Image classification data set "fp2" (KeshavRathii/Tomato-leaf-disease-detection-using-ViT on GitHub). Class labels (4): tomato brown spots, tomato blight leaf, tomato healthy, tomato leaf yellow virus.

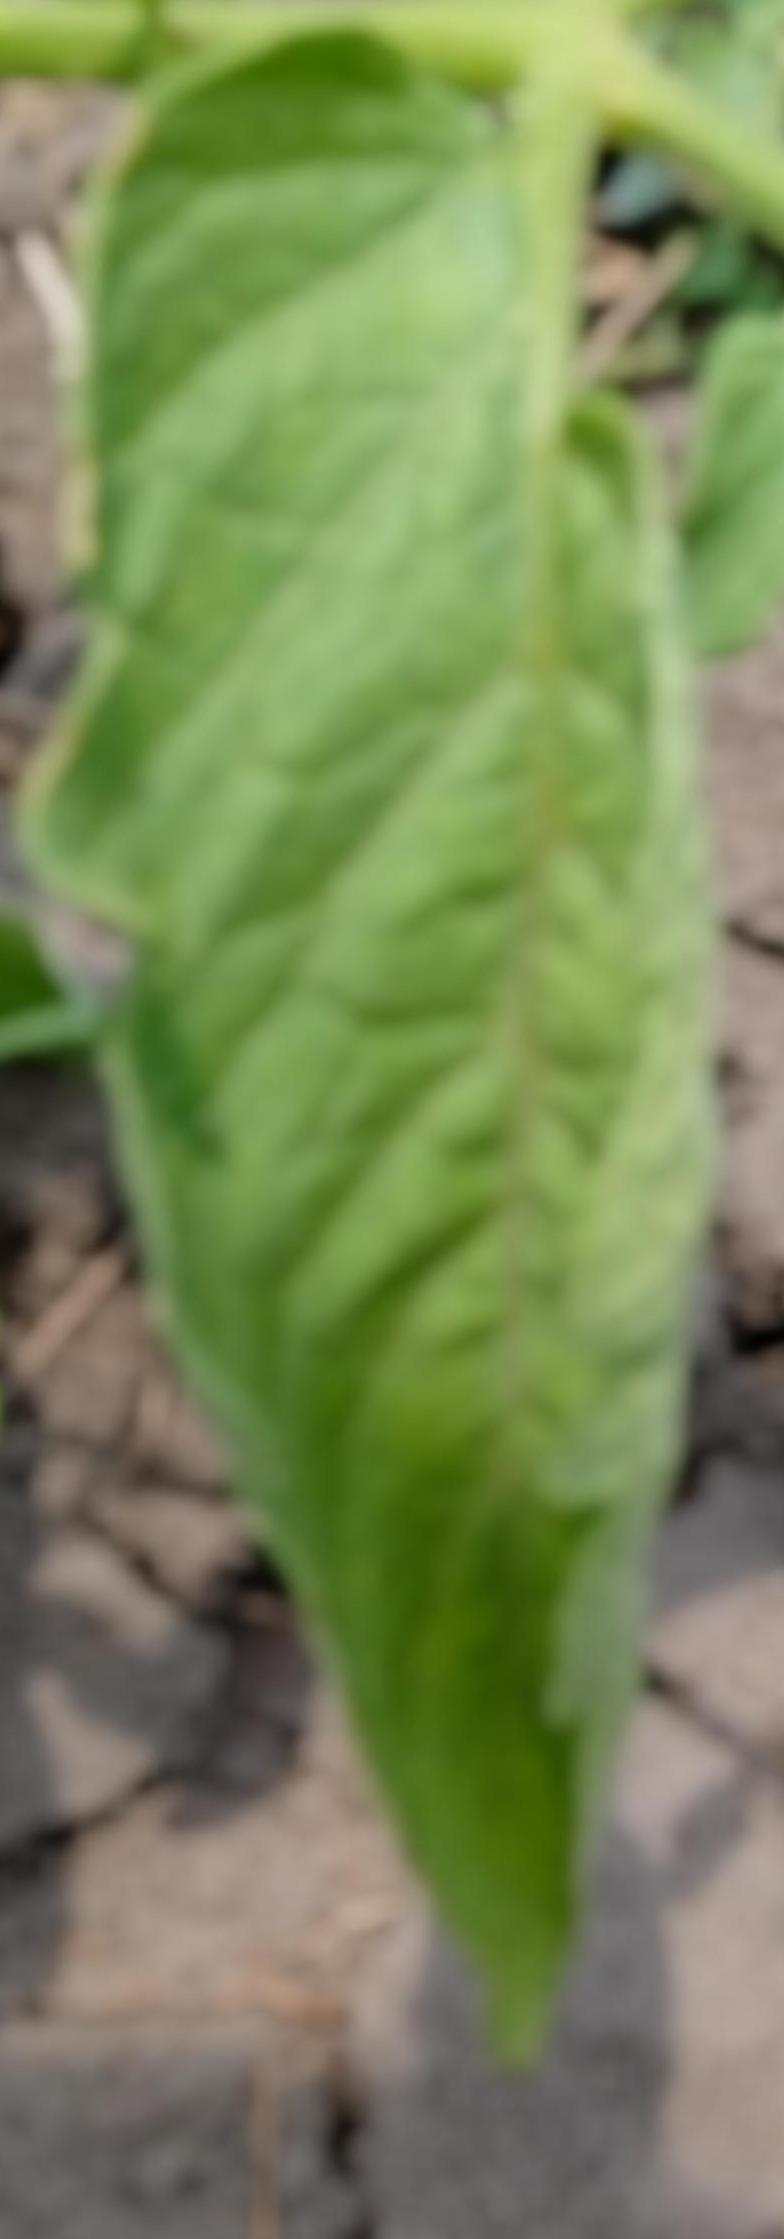
Label: tomato leaf yellow virus

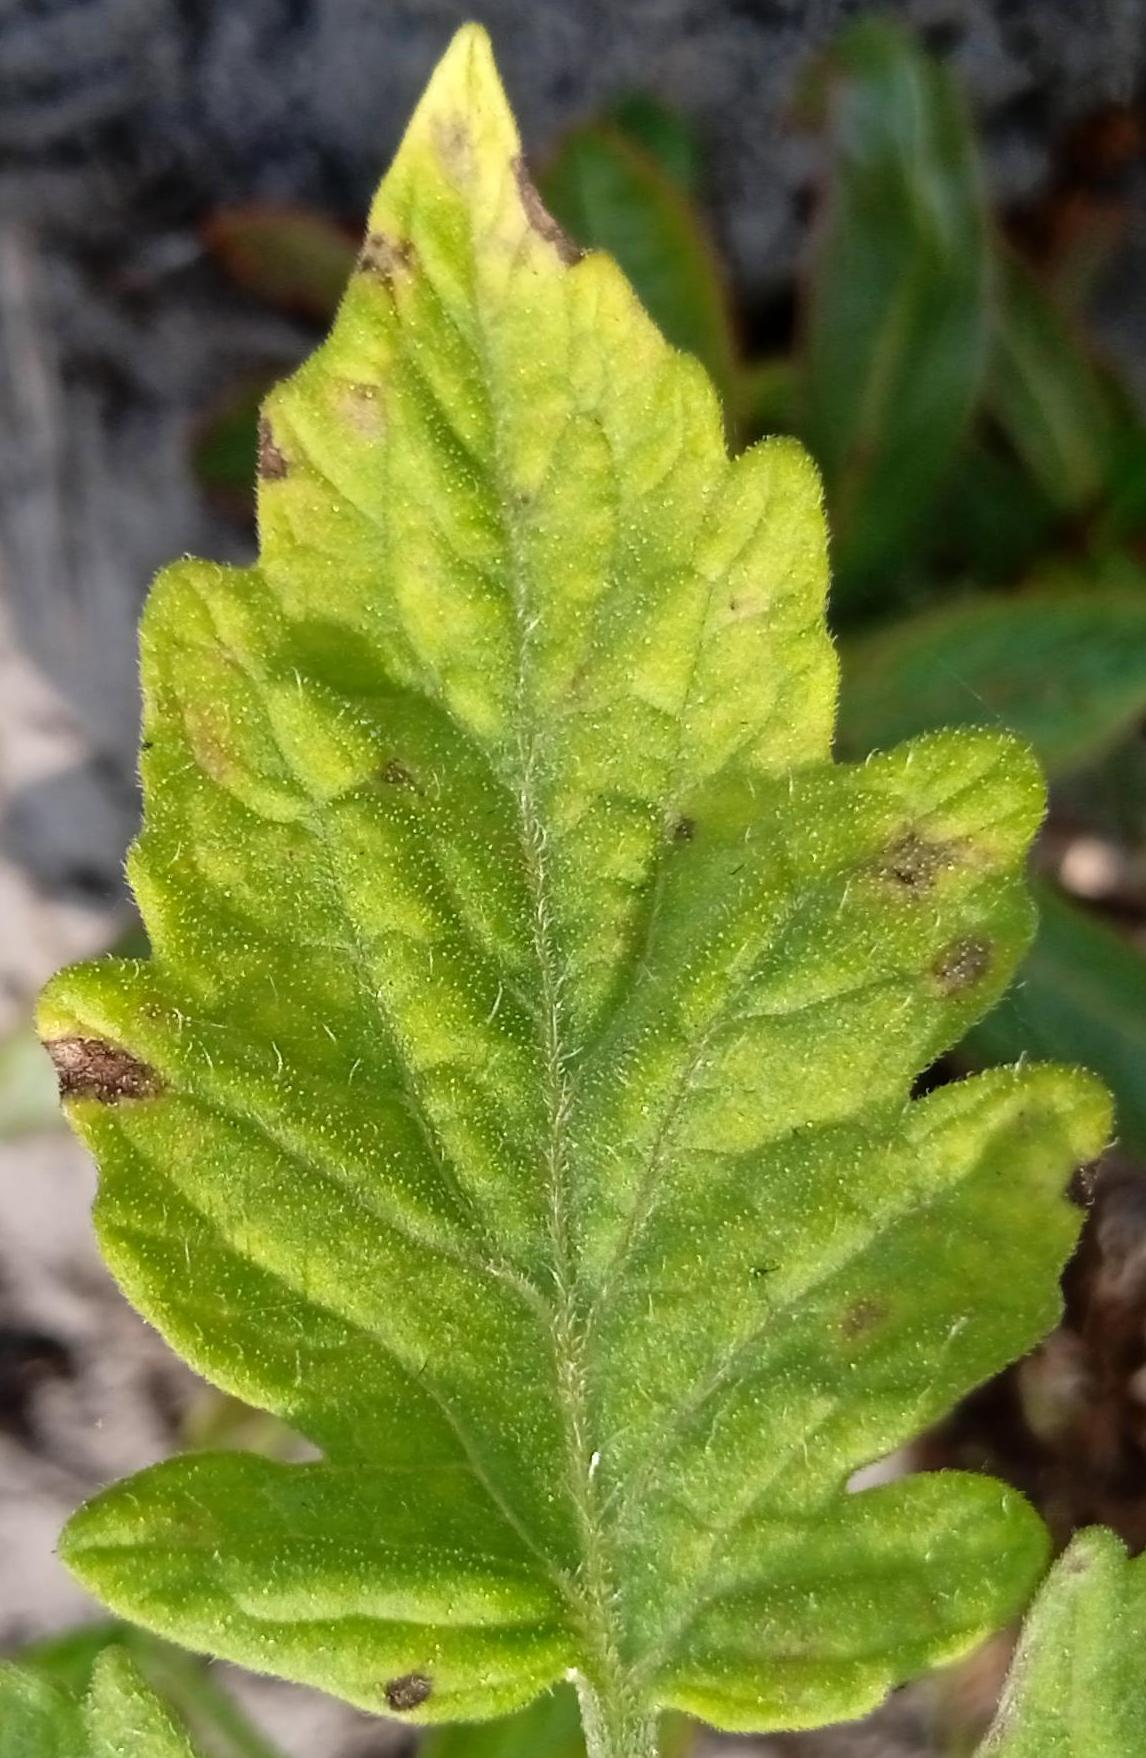
Label: tomato brown spots

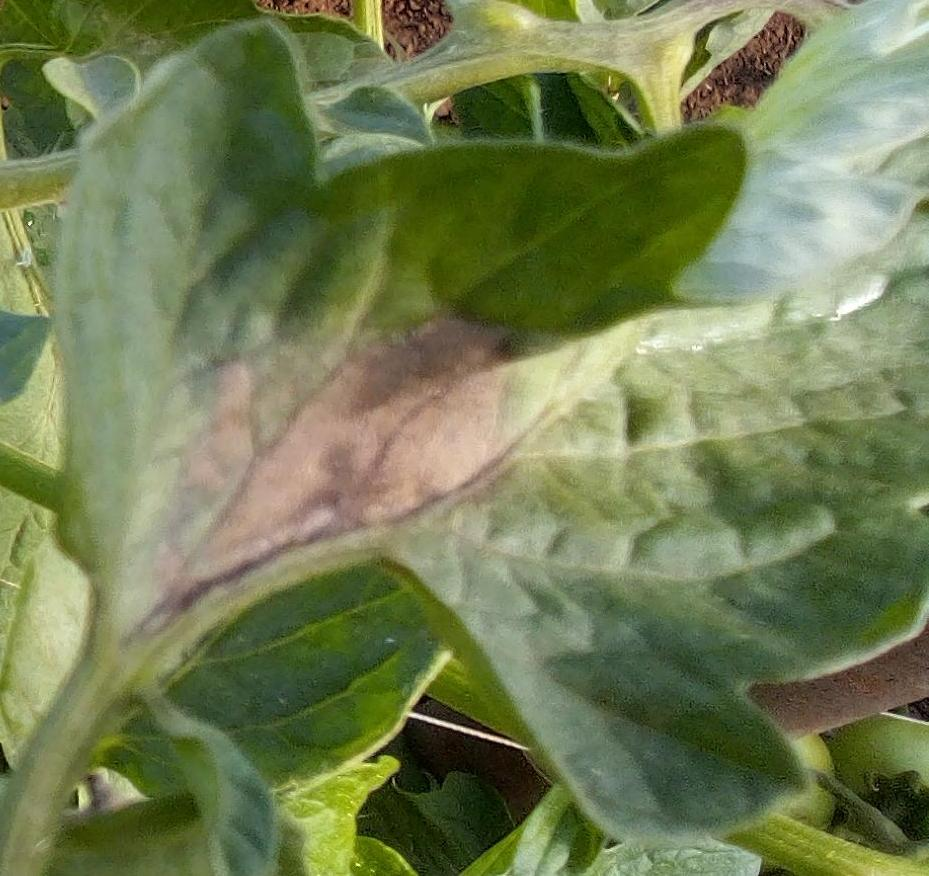
Label: tomato blight leaf

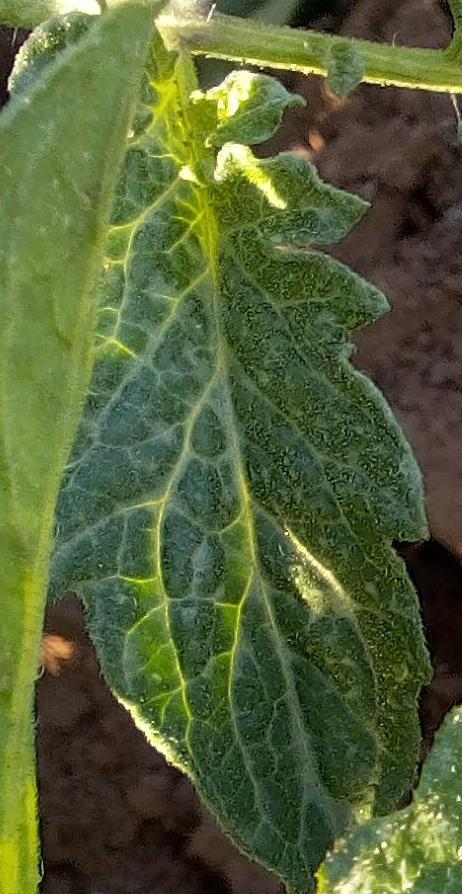
Label: tomato healthy

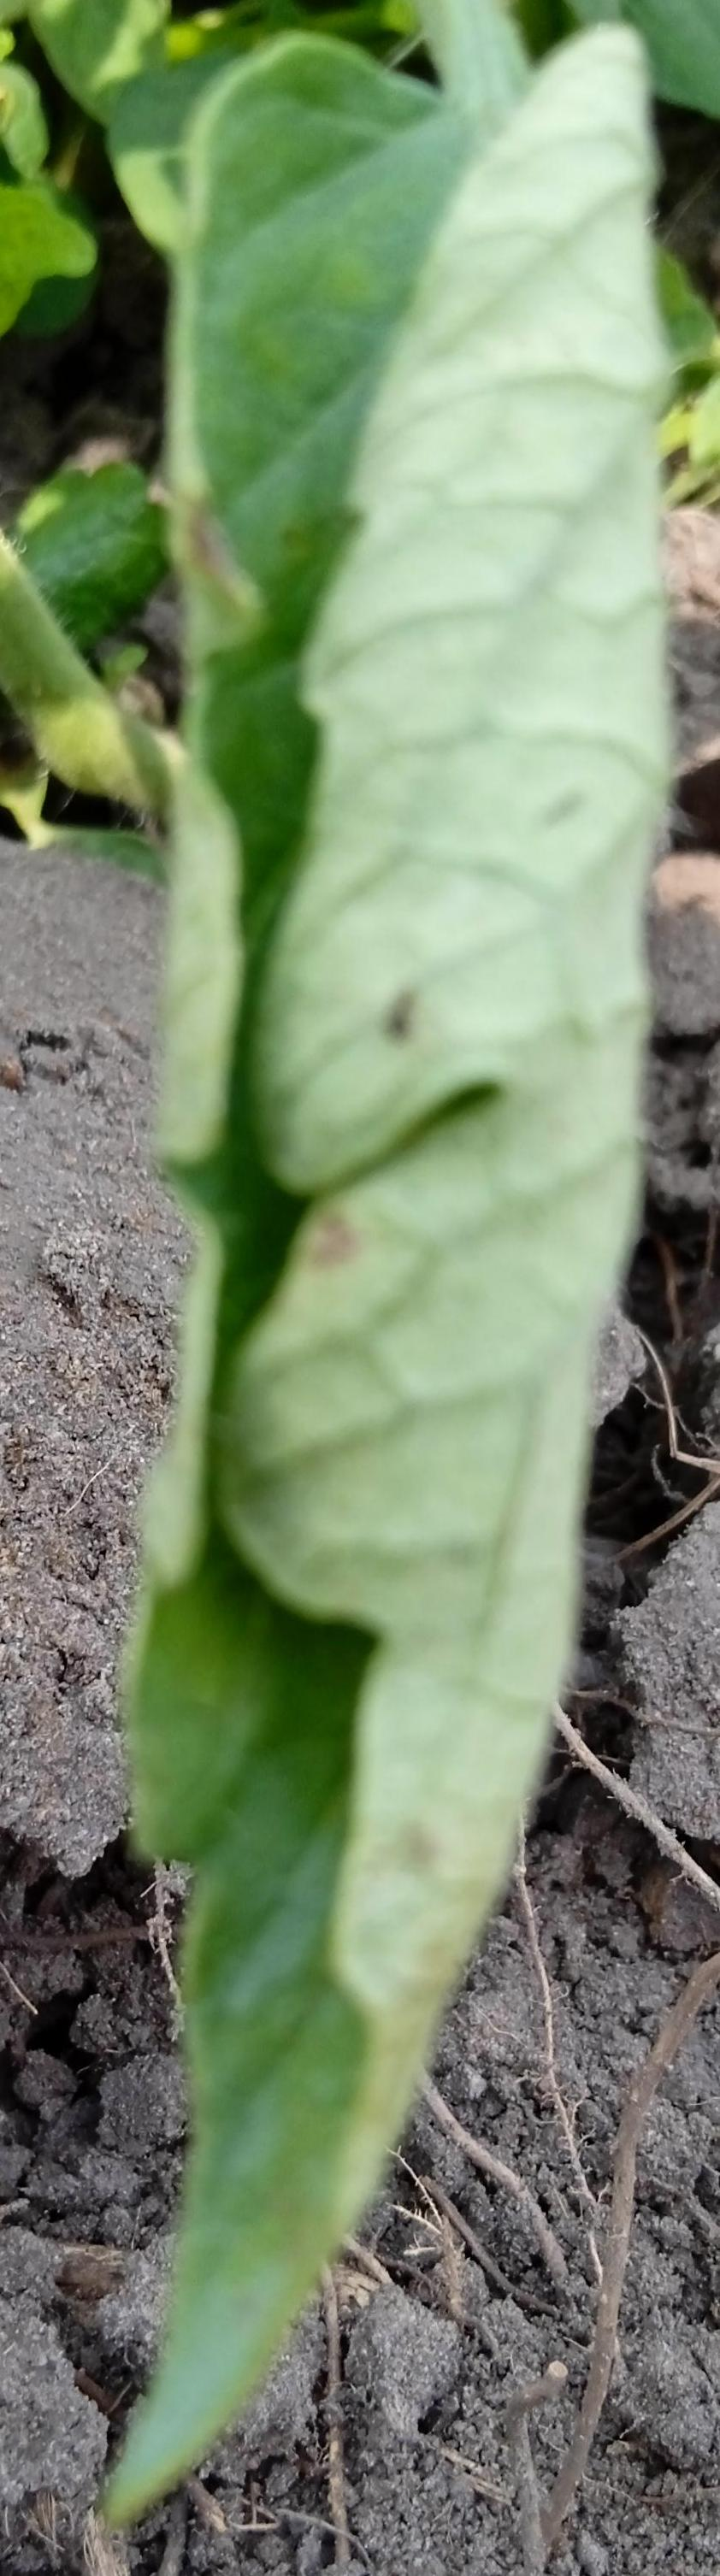
Label: tomato leaf yellow virus

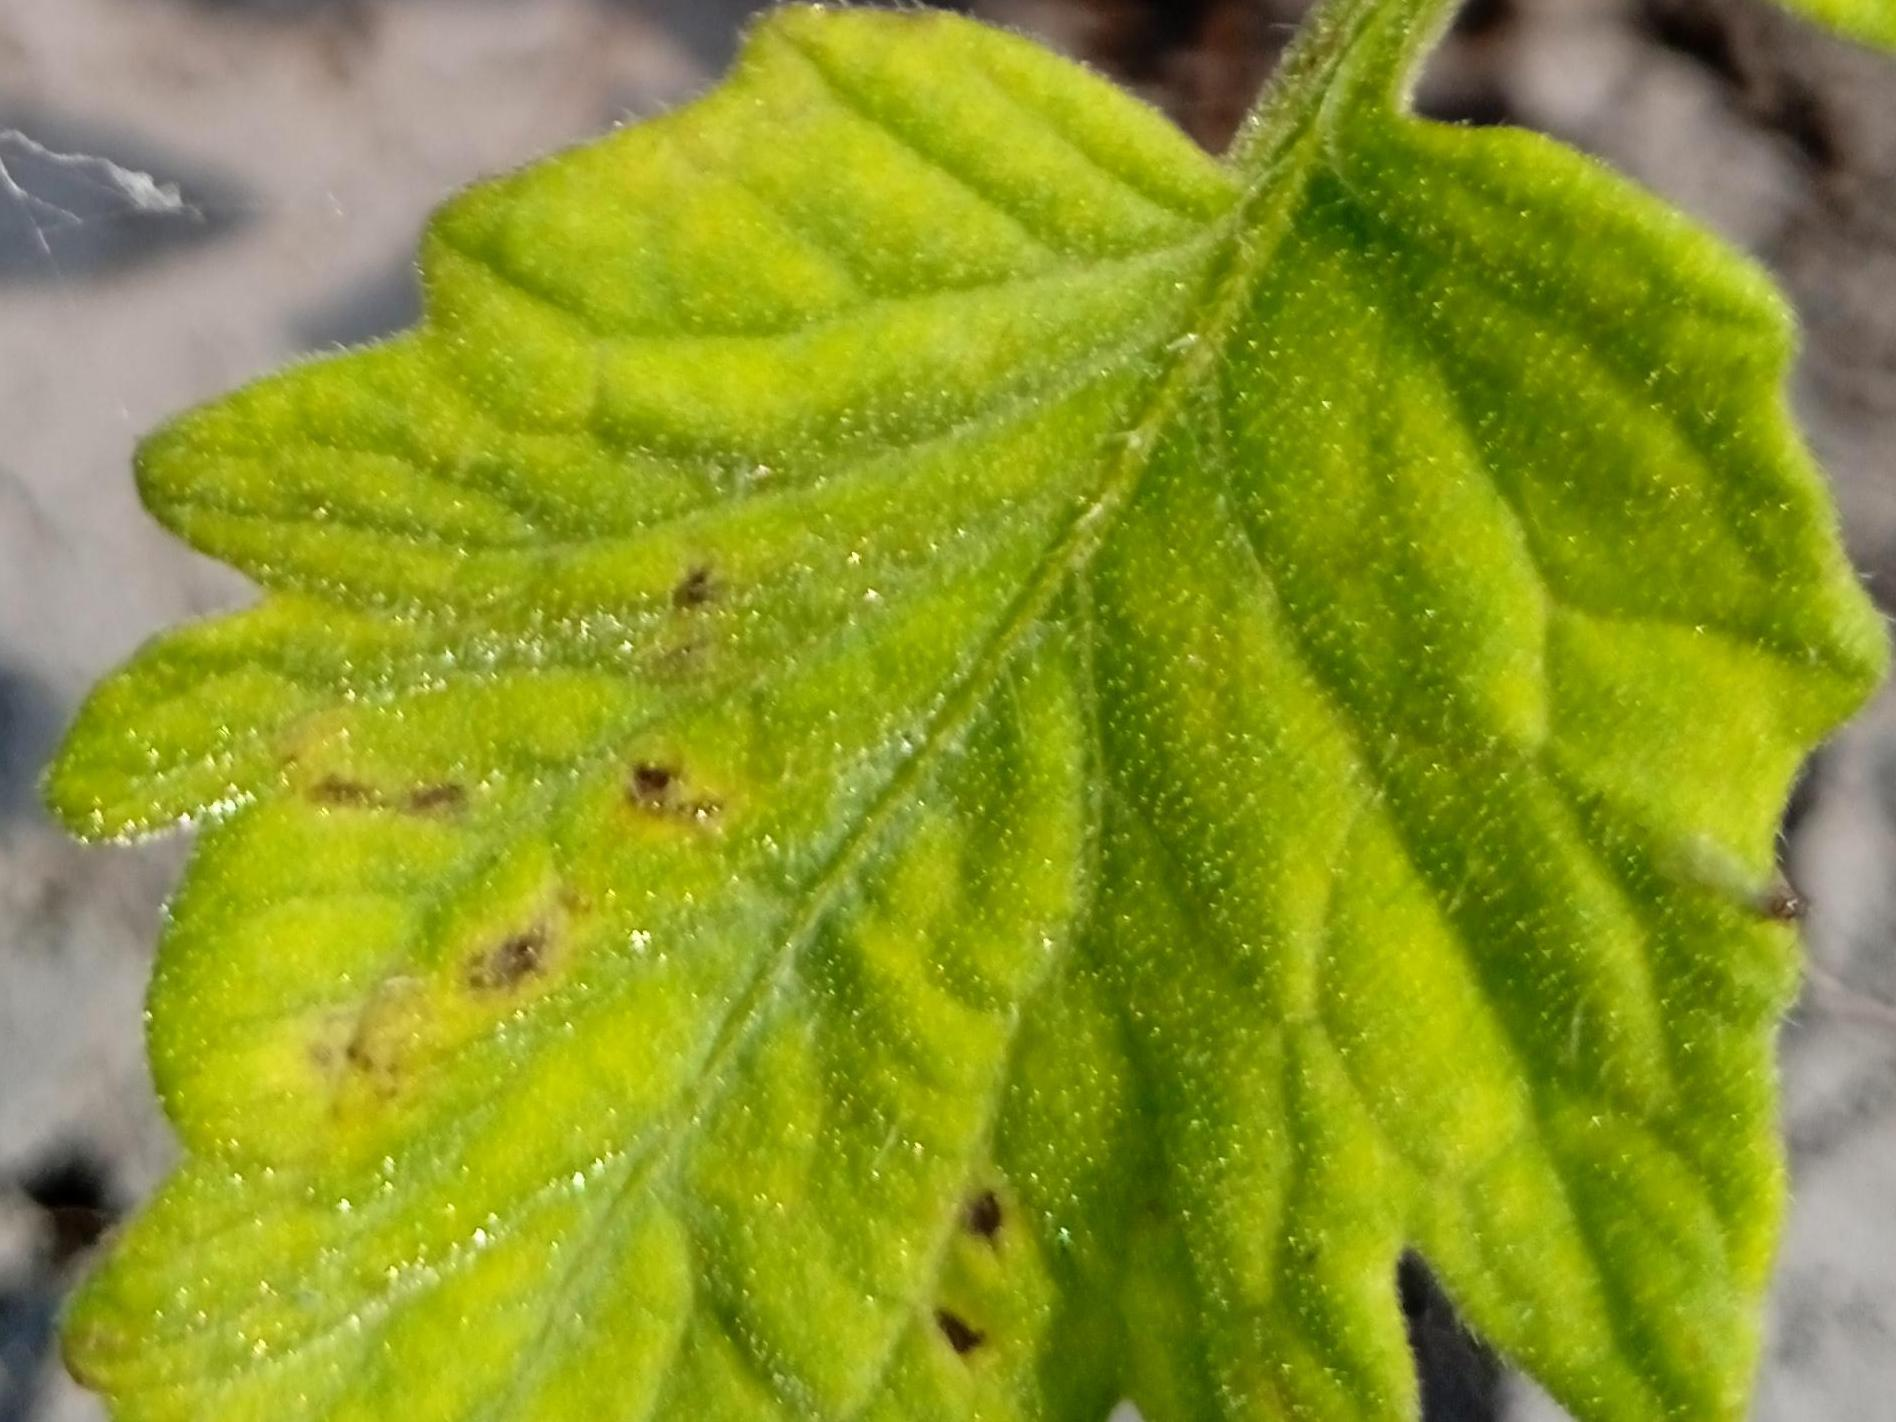
Label: tomato brown spots
